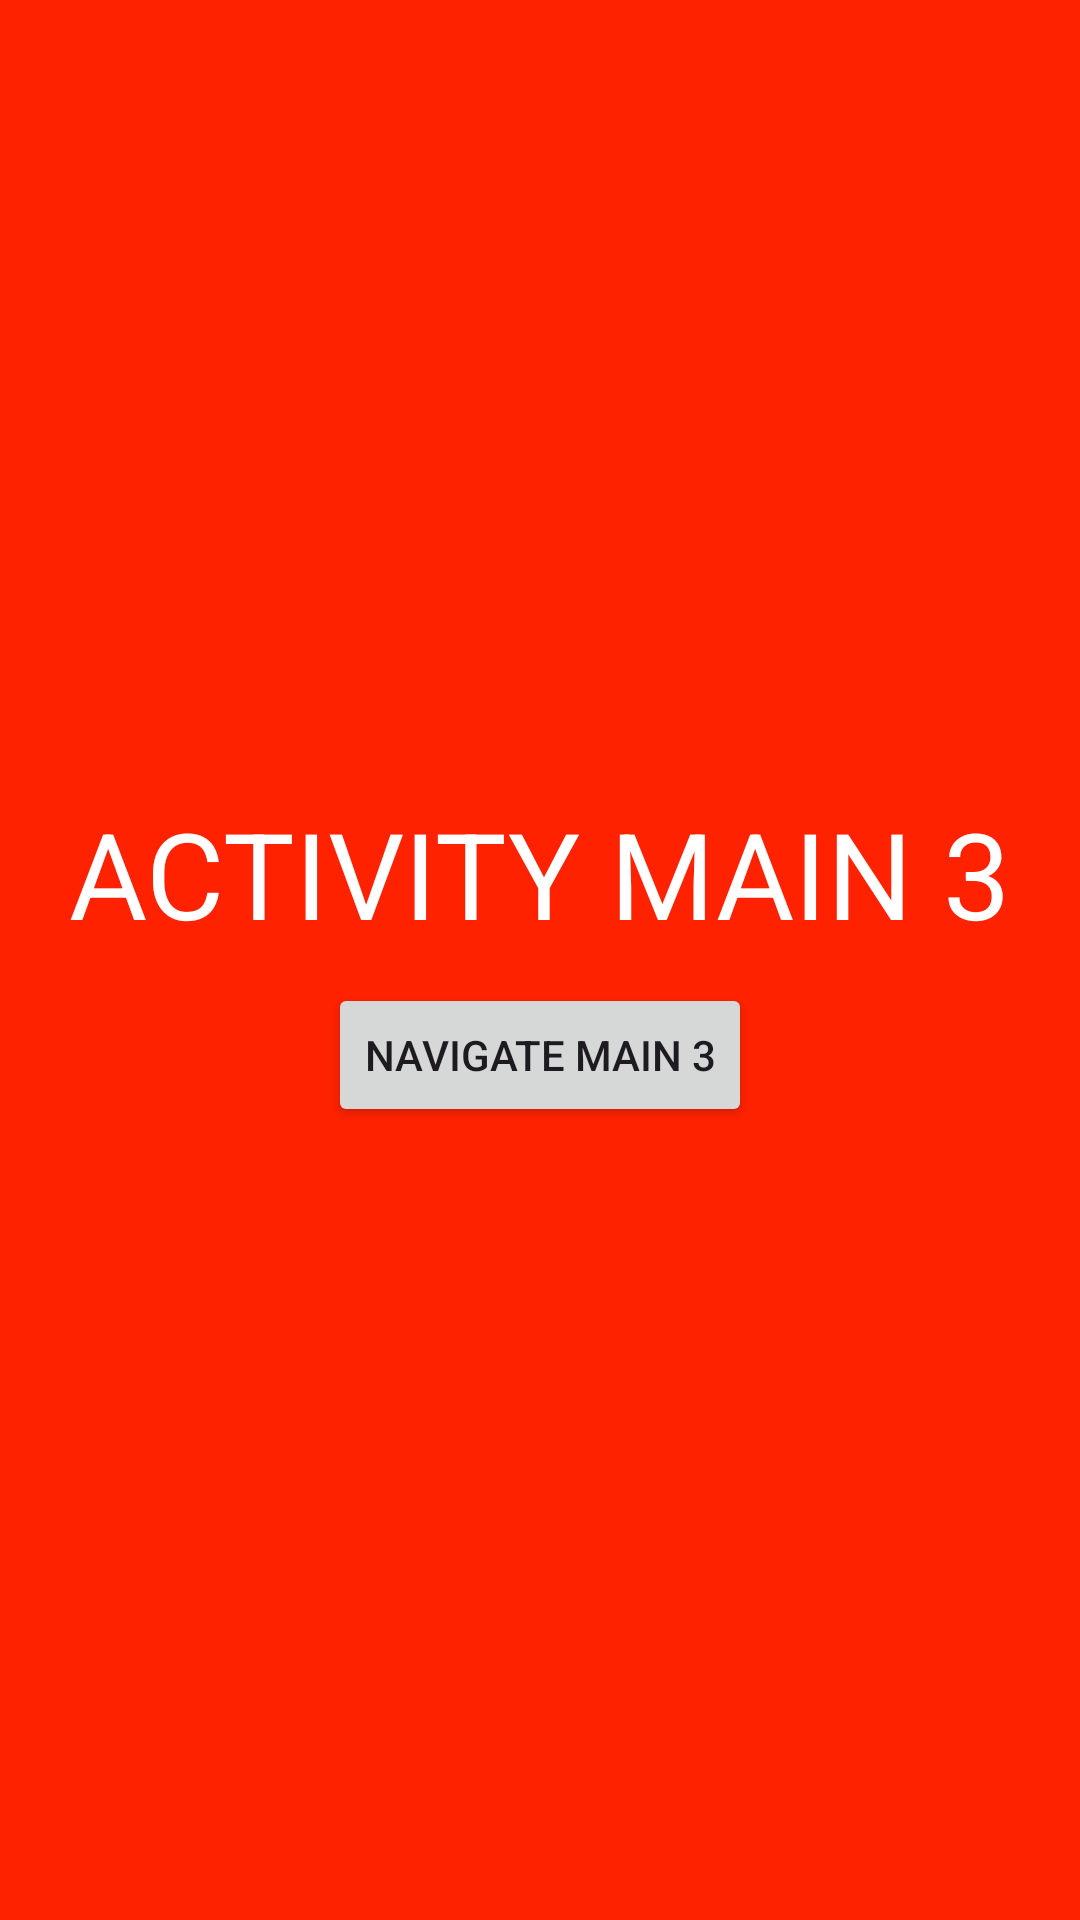

Here is an Android app screen rendered from its layout file. Give the layout XML and the strings, colors and styles it references.
<!-- AndroidManifest.xml: application theme Theme.ActivityLifecycle08012024 -->
<!-- res/layout/activity_main3.xml -->
<?xml version="1.0" encoding="utf-8"?>
<LinearLayout xmlns:android="http://schemas.android.com/apk/res/android"
    xmlns:app="http://schemas.android.com/apk/res-auto"
    xmlns:tools="http://schemas.android.com/tools"
    android:id="@+id/main"
    android:layout_width="match_parent"
    android:layout_height="match_parent"
    android:background="#f20"
    android:gravity="center"
    android:orientation="vertical"
    tools:context=".MainActivity3">

    <TextView
        android:layout_width="wrap_content"
        android:layout_height="wrap_content"
        android:text="Activity main 3"
        android:textAllCaps="true"
        android:textColor="@color/white"
        android:textSize="40sp" />

    <Button
        android:id="@+id/button_navigate_main3"
        android:layout_width="wrap_content"
        android:layout_height="wrap_content"
        android:layout_marginTop="10dp"
        android:text="Navigate main 3" />

</LinearLayout>
<!-- resources referenced by this layout -->
<resources>
  <style name="Theme.ActivityLifecycle08012024" parent="Base.Theme.ActivityLifecycle08012024" />
  <style name="Base.Theme.ActivityLifecycle08012024" parent="Theme.Material3.DayNight.NoActionBar">
          
          
      </style>
  <!-- not gathered from this repository: default colours our renderer supplied (Android Studio template values) -->
  <color name="white">#FFFFFFFF</color>
</resources>
